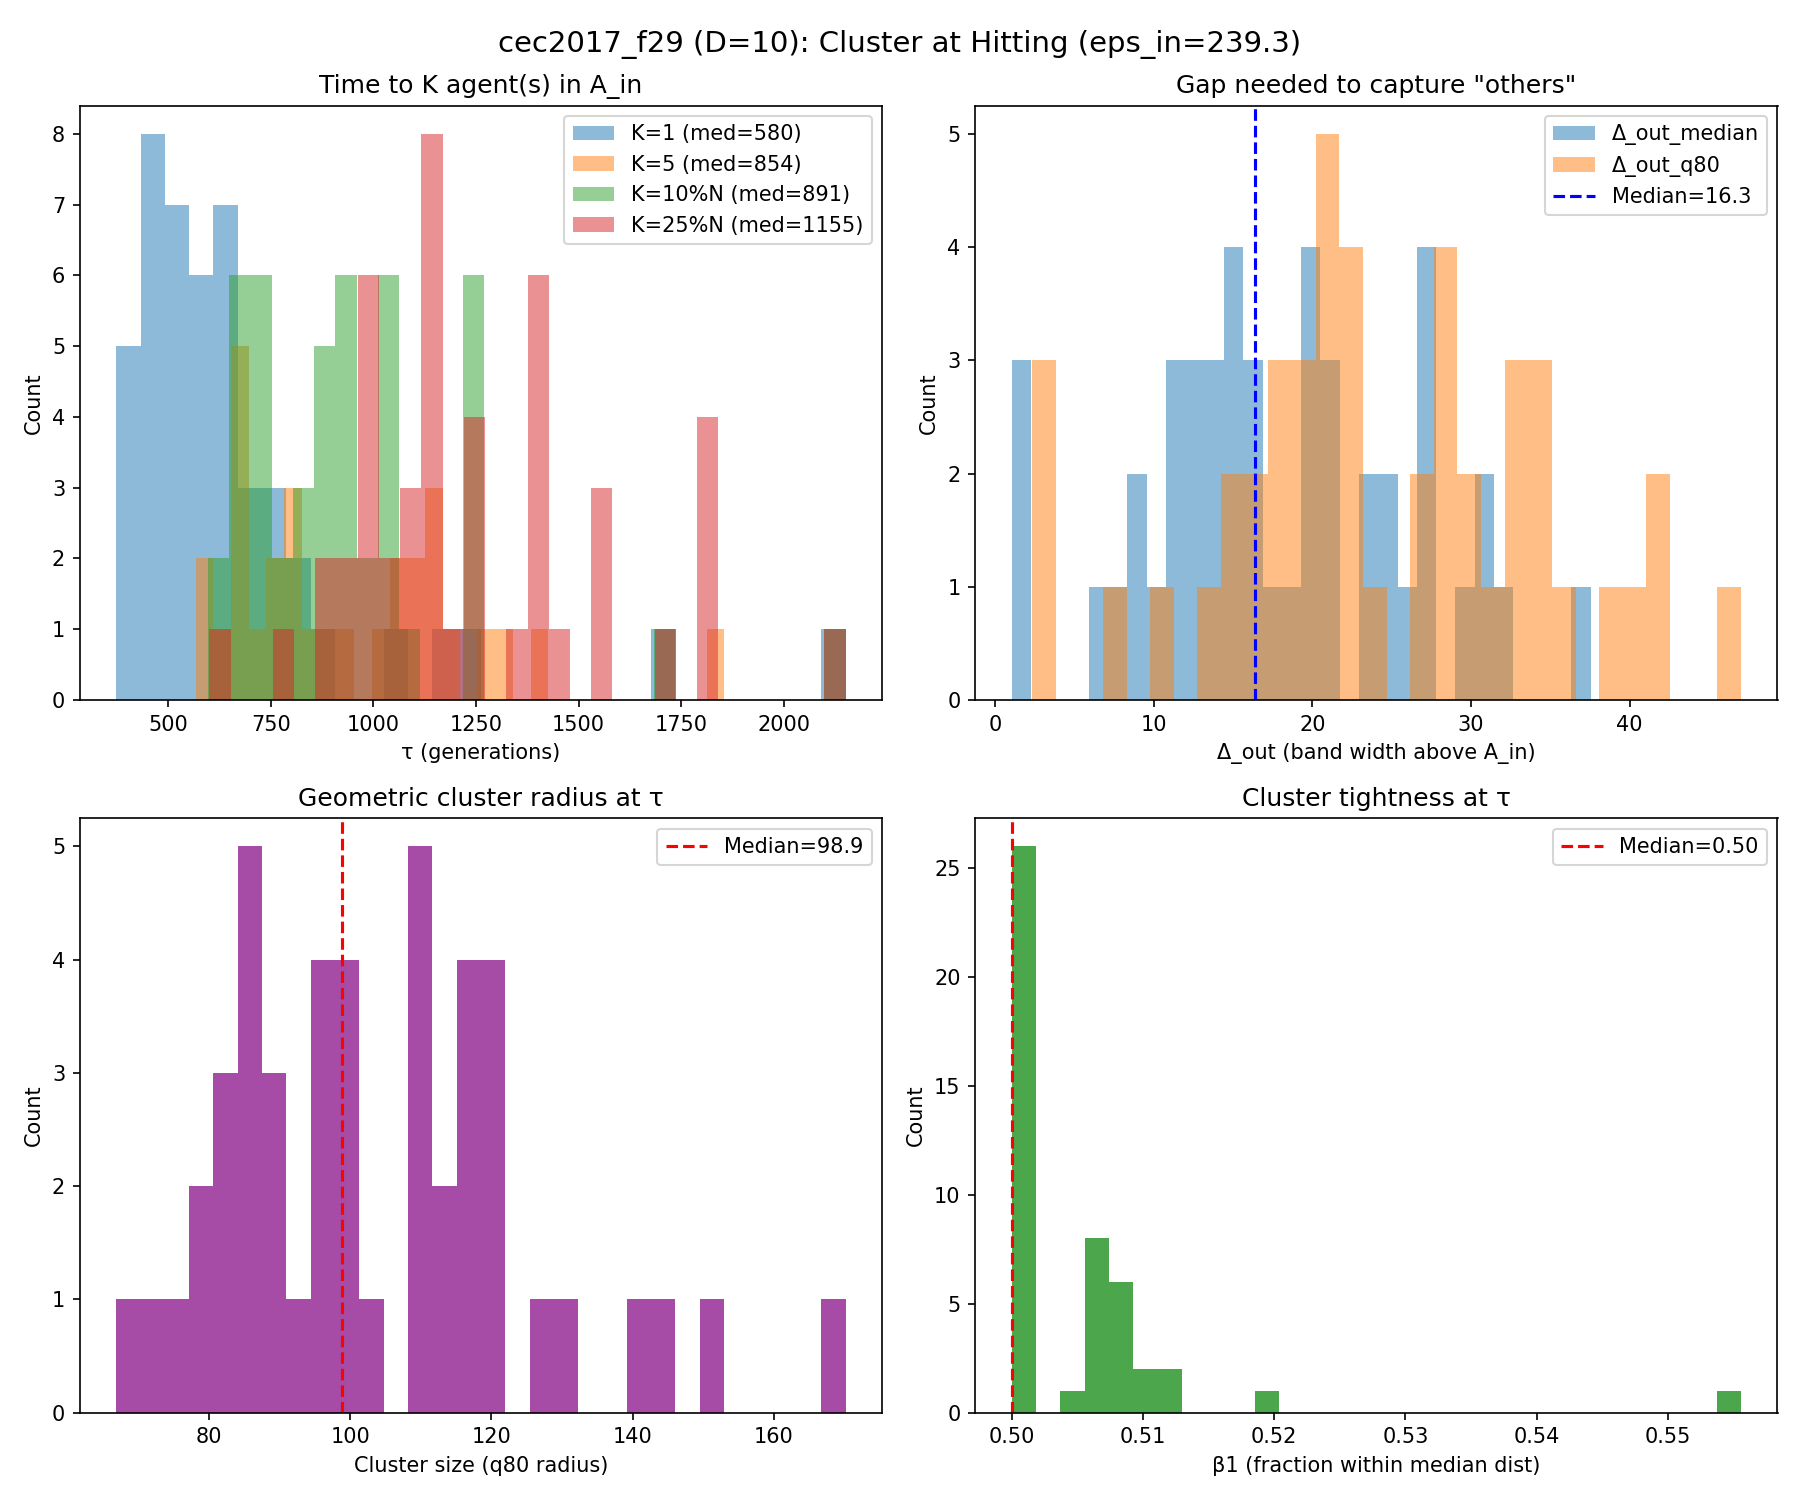

The table this chart was drawn from, first rows:
run, K_1_tau, K_1_K_used, K_1_N, K_1_n_in, K_1_f_best_tau, K_1_err_best_tau, K_1_depth_into_Ain, K_1_gap_med, K_1_gap_q80, K_1_gap_le_5, K_1_gap_le_10, K_1_r50, K_1_r80, K_1_tight, K_1_beta_r, K_5_tau, K_5_K_used, K_5_N, K_5_n_in, K_5_f_best_tau, K_5_err_best_tau, K_5_depth_into_Ain, K_5_gap_med
0, 503.0, 1.0, 74.0, 1.0, 3138, 237.7, 1.663, 26.22, 35.16, 0.0137, 0.0411, 84.2, 98.91, 0.8512, 0.01351, inf, , , , , , , 
1, 526.0, 1.0, 71.0, 1.0, 3139, 238.9, 0.4089, 20.35, 29.14, 0.07143, 0.2286, 90.39, 110.7, 0.8166, 0.01408, 658.0, 5.0, 56.0, 5.0, 3137, 237.1, 2.192, 14.41
2, 374.0, 1.0, 93.0, 2.0, 3139, 238.8, 0.5271, 30.36, 41.28, 0.02198, 0.02198, 69.15, 98.46, 0.7024, 0.01075, 568.0, 5.0, 66.0, 5.0, 3135, 235.4, 3.897, 13.91
3, 888.0, 1.0, 38.0, 1.0, 3139, 239.2, 0.08519, 15.55, 20.48, 0.08108, 0.2703, 72.76, 98.75, 0.7368, 0.02632, inf, , , , , , , 
4, 476.0, 1.0, 78.0, 1.0, 3138, 238, 1.313, 24.09, 33.8, 0.01299, 0.06494, 109.5, 139.9, 0.7824, 0.01282, 786.0, 5.0, 45.0, 5.0, 3137, 237.3, 2.024, 10.87
5, 789.0, 1.0, 45.0, 1.0, 3139, 239.3, 0.03941, 10.92, 14.71, 0.2045, 0.4773, 93.66, 121.3, 0.7725, 0.02222, inf, , , , , , , 
6, 765.0, 1.0, 47.0, 1.0, 3139, 238.6, 0.7143, 9.275, 13.75, 0.1957, 0.5217, 65.8, 87.15, 0.755, 0.02128, 1191, 5.0, 22.0, 5.0, 3135, 234.8, 4.482, 3.419
7, 546.0, 1.0, 69.0, 1.0, 3138, 237.9, 1.39, 20.18, 26.71, 0.01471, 0.05882, 92.47, 114.4, 0.8081, 0.01449, inf, , , , , , , 
8, inf, , , , , , , , , , , , , , , inf, , , , , , , 
9, 459.0, 1.0, 80.0, 1.0, 3139, 238.9, 0.4599, 23.44, 32.17, 0.02532, 0.06329, 86.42, 109.6, 0.7885, 0.0125, 810.0, 5.0, 43.0, 5.0, 3132, 232.4, 6.9, 5.089
10, 627.0, 1.0, 60.0, 1.0, 3139, 239.1, 0.2362, 16.35, 21.41, 0.0339, 0.1695, 72.89, 95.87, 0.7603, 0.01667, inf, , , , , , , 
11, 615.0, 1.0, 61.0, 1.0, 3139, 239.3, 0.03026, 13.37, 19.65, 0.08333, 0.3, 64.54, 79.23, 0.8146, 0.01639, 1262, 5.0, 19.0, 5.0, 3135, 235.3, 4.047, 4.289
12, 459.0, 1.0, 80.0, 1.0, 3138, 237.8, 1.501, 25.32, 32.84, 0.0, 0.06329, 62.2, 78.28, 0.7946, 0.0125, 1855, 5.0, 7.0, 5.0, 3135, 234.8, 4.546, 0.4064
13, 659.0, 1.0, 56.0, 1.0, 3139, 239.2, 0.08765, 12.06, 19.58, 0.1091, 0.3636, 102.5, 145.7, 0.7036, 0.01786, 876.0, 5.0, 38.0, 5.0, 3138, 238.5, 0.8699, 7.494
14, 694.0, 1.0, 53.0, 1.0, 3139, 238.8, 0.5042, 8.464, 15.86, 0.25, 0.5769, 83.37, 110.6, 0.7541, 0.01887, 1119, 5.0, 25.0, 5.0, 3137, 236.9, 2.397, 3.247
15, inf, , , , , , , , , , , , , , , inf, , , , , , , 
16, 635.0, 1.0, 59.0, 1.0, 3139, 239.1, 0.2263, 18.92, 24.41, 0.05172, 0.1552, 74.48, 104.1, 0.7157, 0.01695, 1127, 5.0, 25.0, 5.0, 3138, 237.7, 1.646, 8.216
17, 1707, 1.0, 9.0, 1.0, 3139, 239.2, 0.09271, 1.245, 2.312, 1.0, 1.0, 65.67, 81.59, 0.8048, 0.1111, inf, , , , , , , 
18, 538.0, 1.0, 70.0, 1.0, 3139, 239.2, 0.08291, 17, 23.01, 0.07246, 0.2174, 68.44, 89.04, 0.7686, 0.01429, 737.0, 5.0, 49.0, 5.0, 3136, 235.9, 3.458, 9.213
19, 555.0, 1.0, 68.0, 1.0, 3139, 238.7, 0.6349, 12.5, 19.39, 0.1493, 0.403, 64.52, 85.98, 0.7504, 0.01471, 653.0, 5.0, 57.0, 5.0, 3136, 235.7, 3.593, 8.754
20, 707.0, 1.0, 52.0, 1.0, 3139, 239.3, 0.03183, 24.18, 27.87, 0.0, 0.05882, 102, 132, 0.7733, 0.01923, inf, , , , , , , 
21, 2150, 1.0, 4.0, 1.0, 3139, 239.3, 0.02189, 1.027, 2.405, 1.0, 1.0, 48.84, 66.88, 0.7302, 0.25, inf, , , , , , , 
22, 654.0, 1.0, 57.0, 1.0, 3139, 239.2, 0.09124, 16.07, 20.72, 0.07143, 0.2321, 69.89, 90.17, 0.775, 0.01754, 1327, 5.0, 17.0, 5.0, 3137, 237.2, 2.129, 4.852
23, 680.0, 1.0, 54.0, 1.0, 3139, 238.9, 0.3953, 11.96, 16.89, 0.1698, 0.3774, 70.08, 94.59, 0.7409, 0.01852, 833.0, 5.0, 41.0, 5.0, 3137, 236.6, 2.687, 6.163
24, 1193, 1.0, 22.0, 1.0, 3139, 239.1, 0.2235, 6.813, 8.1, 0.1429, 1.0, 68.31, 90.52, 0.7546, 0.04545, inf, , , , , , , 
25, 1245, 1.0, 20.0, 1.0, 3139, 239.3, 0.02593, 14.7, 20.42, 0.0, 0.1579, 97.37, 118.1, 0.8243, 0.05, inf, , , , , , , 
26, 637.0, 1.0, 59.0, 1.0, 3139, 238.9, 0.393, 13.73, 22.84, 0.1034, 0.2759, 82.43, 100.4, 0.8213, 0.01695, 1049, 5.0, 28.0, 5.0, 3134, 234.3, 5.065, 5.159
27, 751.0, 1.0, 48.0, 1.0, 3139, 238.6, 0.6813, 10.51, 14.53, 0.06383, 0.4681, 86.84, 110.9, 0.7832, 0.02083, 1149, 5.0, 24.0, 5.0, 3137, 236.5, 2.801, 4.76
28, 427.0, 1.0, 85.0, 1.0, 3139, 238.9, 0.4141, 27.06, 34.44, 0.0, 0.04762, 63.45, 84.99, 0.7466, 0.01176, inf, , , , , , , 
29, 549.0, 1.0, 68.0, 1.0, 3139, 239.3, 0.06435, 14.98, 22.11, 0.07463, 0.209, 71.85, 92.47, 0.777, 0.02941, 757.0, 5.0, 47.0, 5.0, 3134, 234.3, 5.03, 6.049
30, inf, , , , , , , , , , , , , , , inf, , , , , , , 
31, 1070, 1.0, 27.0, 1.0, 3139, 239.2, 0.1357, 8.277, 10.55, 0.2308, 0.5769, 59.84, 76.73, 0.78, 0.03704, inf, , , , , , , 
32, 489.0, 1.0, 76.0, 1.0, 3139, 238.9, 0.467, 19.94, 27.76, 0.06667, 0.16, 83.72, 117, 0.7158, 0.01316, 1098, 5.0, 26.0, 5.0, 3134, 234.4, 4.927, 2.865
33, 508.0, 1.0, 73.0, 1.0, 3138, 238.3, 1.028, 27.8, 33.55, 0.0, 0.05556, 133.3, 170.2, 0.7836, 0.0137, inf, , , , , , , 
34, 402.0, 1.0, 89.0, 1.0, 3138, 238.1, 1.205, 29.95, 40.13, 0.0, 0.02273, 89.9, 118.8, 0.7567, 0.01124, inf, , , , , , , 
35, 600.0, 1.0, 62.0, 1.0, 3139, 238.5, 0.8061, 13.87, 18.69, 0.1311, 0.3279, 63.99, 83.14, 0.7696, 0.01613, 679.0, 5.0, 54.0, 5.0, 3136, 235.8, 3.496, 9.779
36, 750.0, 1.0, 48.0, 1.0, 3139, 239.1, 0.173, 11.5, 17.36, 0.2553, 0.4468, 88.32, 115.2, 0.767, 0.02083, 1001, 5.0, 31.0, 5.0, 3138, 237.9, 1.389, 5.947
37, 472.0, 1.0, 78.0, 1.0, 3139, 239.2, 0.08035, 21.71, 29.39, 0.01299, 0.1169, 86.86, 111.8, 0.7768, 0.01282, 924.0, 5.0, 35.0, 5.0, 3135, 234.8, 4.477, 7.287
38, 398.0, 1.0, 89.0, 1.0, 3137, 237, 2.353, 37.54, 47.03, 0.01136, 0.01136, 95.51, 115.9, 0.8237, 0.01124, inf, , , , , , , 
39, inf, , , , , , , , , , , , , , , inf, , , , , , , 
40, 567.0, 1.0, 66.0, 1.0, 3139, 238.5, 0.8219, 27.35, 33.95, 0.01538, 0.03077, 101.9, 127.1, 0.8014, 0.01515, inf, , , , , , , 
41, 580.0, 1.0, 65.0, 1.0, 3139, 238.8, 0.5419, 20.18, 27.28, 0.04688, 0.1094, 73.76, 96.62, 0.7634, 0.01538, 1147, 5.0, 24.0, 5.0, 3134, 234.3, 5.051, 7.993
42, 480.0, 1.0, 77.0, 1.0, 3139, 238.5, 0.7769, 20.6, 28.19, 0.05263, 0.1053, 96.4, 119.9, 0.8039, 0.01299, 660.0, 5.0, 56.0, 5.0, 3135, 234.8, 4.512, 11.96
43, 840.0, 1.0, 41.0, 1.0, 3139, 238.6, 0.7663, 13, 17.36, 0.075, 0.3, 116.8, 152.6, 0.7651, 0.02439, inf, , , , , , , 
44, 522.0, 1.0, 72.0, 1.0, 3138, 238.2, 1.116, 26.69, 30.71, 0.02817, 0.08451, 71.11, 86.5, 0.822, 0.01389, 787.0, 5.0, 45.0, 5.0, 3134, 234.1, 5.228, 14.32
45, 436.0, 1.0, 83.0, 1.0, 3139, 239.3, 0.005267, 30.83, 39.13, 0.02439, 0.08537, 89.02, 121, 0.7355, 0.01205, 671.0, 5.0, 55.0, 5.0, 3136, 236.3, 3.045, 15.8
46, 390.0, 1.0, 90.0, 1.0, 3139, 238.7, 0.6582, 31.91, 41.26, 0.01124, 0.02247, 91.47, 111.2, 0.8223, 0.01111, 1081, 5.0, 27.0, 5.0, 3137, 236.5, 2.794, 5.782
47, 563.0, 1.0, 67.0, 1.0, 3139, 238.5, 0.7798, 15.63, 22.39, 0.07576, 0.2879, 69.34, 84.89, 0.8168, 0.01493, 782.0, 5.0, 45.0, 5.0, 3135, 235.4, 3.966, 7.074
48, 589.0, 1.0, 64.0, 1.0, 3137, 237.1, 2.191, 2.14, 3.083, 1.0, 1.0, 72.03, 73.01, 0.9867, 0.03125, 597.0, 5.0, 63.0, 6.0, 3136, 236, 3.348, 1.693
49, 461.0, 1.0, 80.0, 1.0, 3137, 236.9, 2.463, 20.52, 30.55, 0.01266, 0.1646, 69.23, 96.15, 0.7201, 0.0125, 676.0, 5.0, 55.0, 5.0, 3136, 236, 3.289, 9.831
50, 622.0, 1.0, 60.0, 1.0, 3139, 239, 0.3654, 15.96, 20.93, 0.08475, 0.2373, 58.6, 80.91, 0.7243, 0.01667, 1422, 5.0, 15.0, 5.0, 3132, 232.4, 6.879, 3.011
